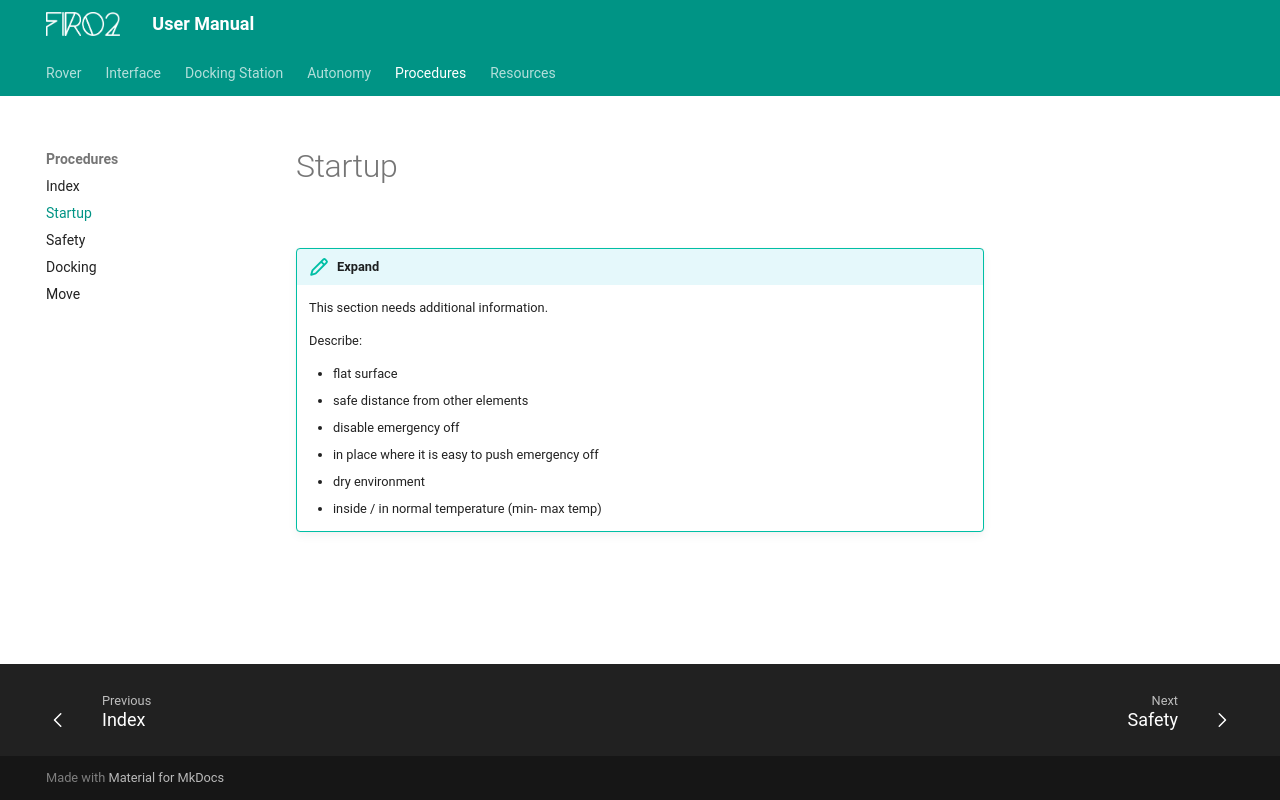

repository: rxsio/firo-user-manual · page: procedures/startup/index.html · generator: mkdocs

!!! expand
    This section needs additional information.

    Describe: 
    - flat surface
    - safe distance from other elements
    - disable emergency off
    - in place where it is easy to push emergency off
    - dry environment
    - inside / in normal temperature (min- max temp)
